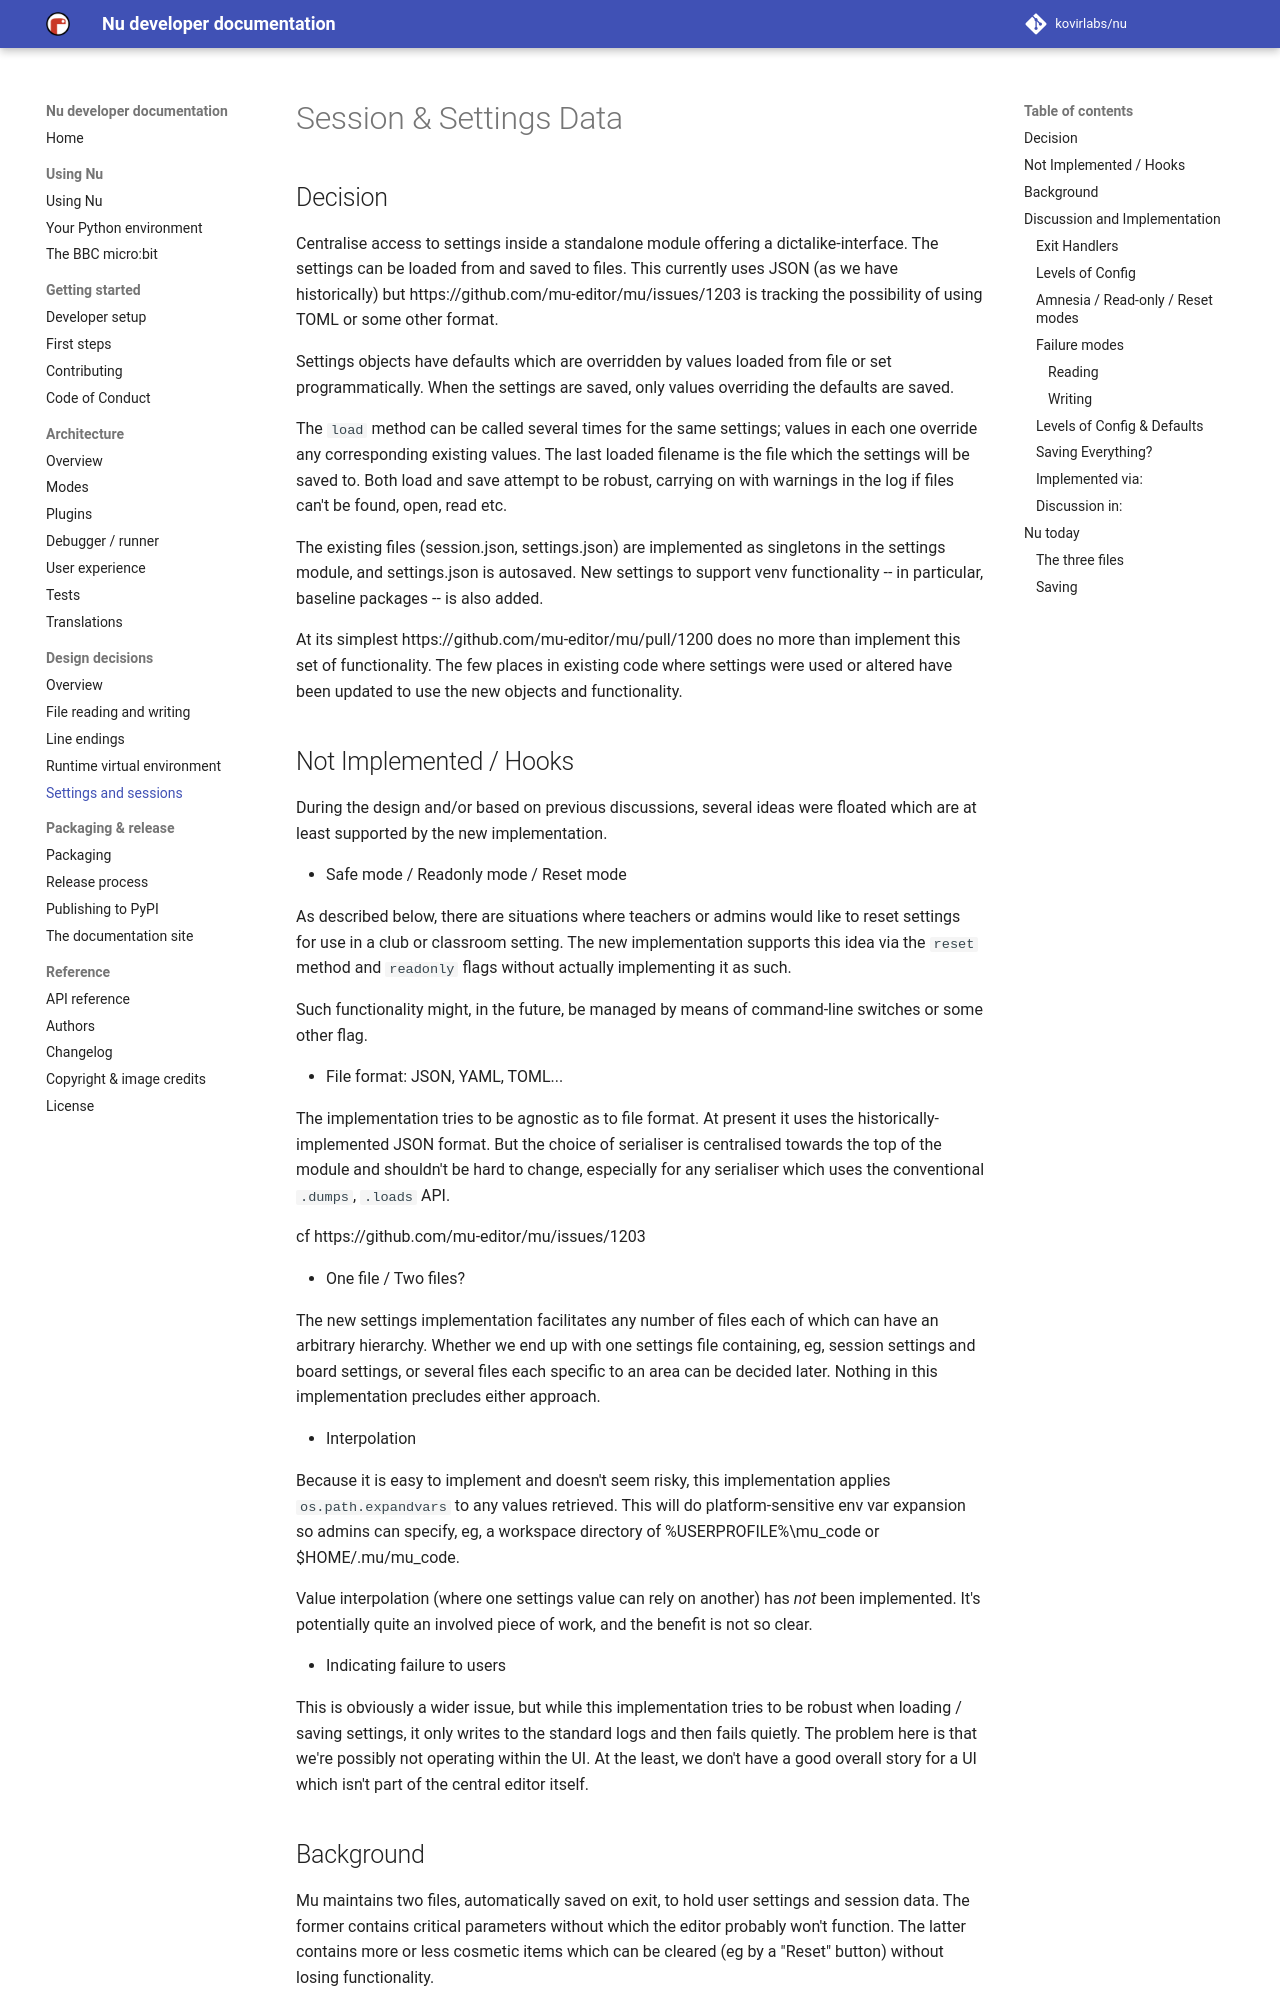

repository: kovirlabs/nu · page: design/settings-and-sessions/index.html · generator: mkdocs

# Session & Settings Data

## Decision

Centralise access to settings inside a standalone module offering a
dictalike-interface. The settings can be loaded from and saved to files.
This currently uses JSON (as we have historically) but https://github.com/mu-editor/mu/issues/1203
is tracking the possibility of using TOML or some other format.

Settings objects have defaults which are overridden by values loaded from file
or set programmatically. When the settings are saved, only values overriding
the defaults are saved.

The `load` method can be called several times for the same settings; values in
each one override any corresponding existing values. The last loaded filename
is the file which the settings will be saved to. Both load and save attempt to
be robust, carrying on with warnings in the log if files can't be found, open,
read etc.

The existing files (session.json, settings.json) are implemented as singletons
in the settings module, and settings.json is autosaved. New settings to support
venv functionality -- in particular, baseline packages -- is also added.

At its simplest https://github.com/mu-editor/mu/pull/1200 does no more than
implement this set of functionality. The few places in existing code where
settings were used or altered have been updated to use the new objects and
functionality.

## Not Implemented / Hooks

During the design and/or based on previous discussions, several ideas were
floated which are at least supported by the new implementation.

* Safe mode / Readonly mode / Reset mode

  As described below, there are situations where teachers or admins would
  like to reset settings for use in a club or classroom setting. The new
  implementation supports this idea via the `reset` method and `readonly`
  flags without actually implementing it as such.

  Such functionality might, in the future, be managed by means of command-line
  switches or some other flag.

* File format: JSON, YAML, TOML...

  The implementation tries to be agnostic as to file format. At present it
  uses the historically-implemented JSON format. But the choice of serialiser
  is centralised towards the top of the module and shouldn't be hard to change,
  especially for any serialiser which uses the conventional `.dumps`, `.loads`
  API.

  cf https://github.com/mu-editor/mu/issues/1203

* One file / Two files?

  The new settings implementation facilitates any number of files each of
  which can have an arbitrary hierarchy. Whether we end up with one settings
  file containing, eg, session settings and board settings, or several files
  each specific to an area can be decided later. Nothing in this implementation
  precludes either approach.

* Interpolation

  Because it is easy to implement and doesn't seem risky, this implementation
  applies `os.path.expandvars` to any values retrieved. This will do
  platform-sensitive env var expansion so admins can specify, eg, a workspace
  directory of %USERPROFILE%\mu_code or $HOME/.mu/mu_code.

  Value interpolation (where one settings value can rely on another) has *not*
  been implemented. It's potentially quite an involved piece of work, and the
  benefit is not so clear.

* Indicating failure to users

  This is obviously a wider issue, but while this implementation tries to be
  robust when loading / saving settings, it only writes to the standard logs
  and then fails quietly. The problem here is that we're possibly not operating
  within the UI. At the least, we don't have a good overall story for a UI
  which isn't part of the central editor itself.
